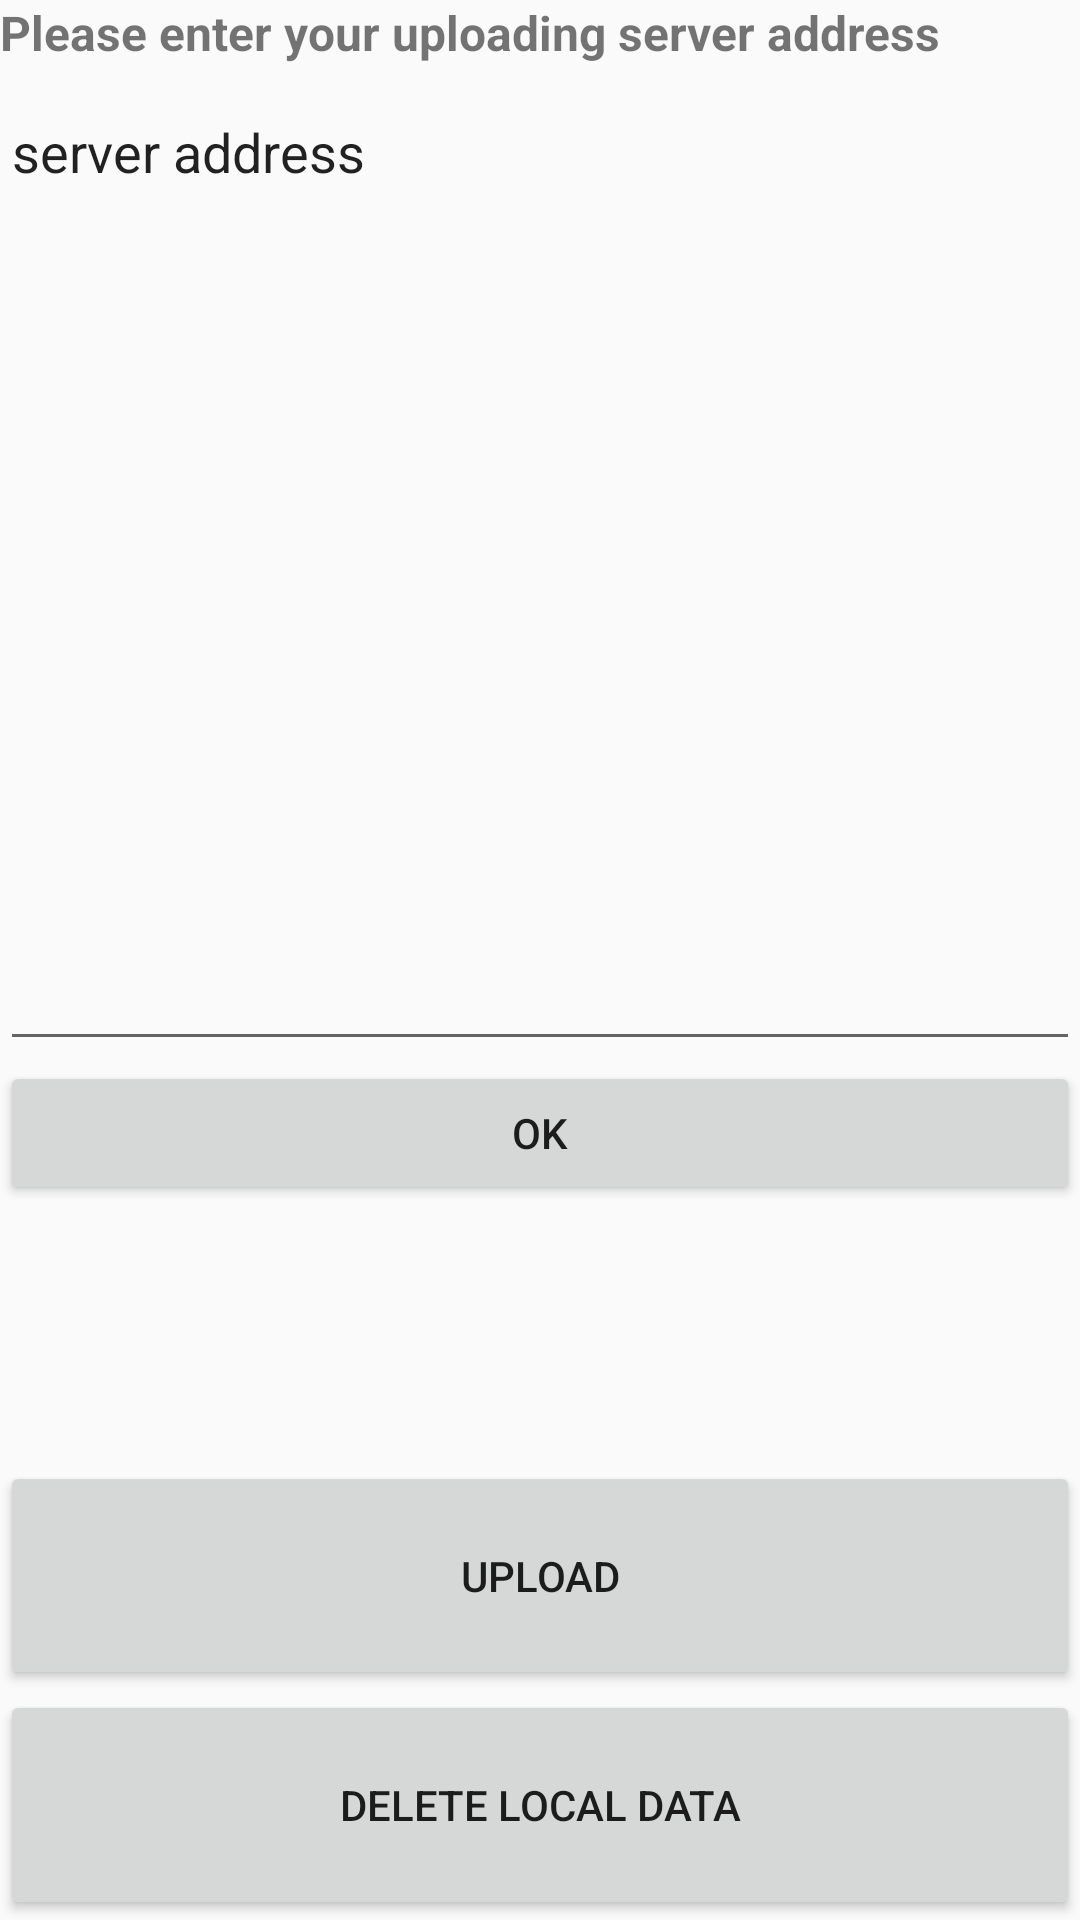

This screen was rendered from an Android layout file. Write that file and the resources it references.
<!-- AndroidManifest.xml: application theme AppTheme -->
<!-- res/layout/activity_settings.xml -->
<?xml version="1.0" encoding="utf-8"?>
<android.support.constraint.ConstraintLayout xmlns:android="http://schemas.android.com/apk/res/android"
    xmlns:app="http://schemas.android.com/apk/res-auto"
    xmlns:tools="http://schemas.android.com/tools"
    android:layout_width="match_parent"
    android:layout_height="match_parent"
    tools:context="com.example.mashiro_b.locatorapp.SettingsActivity">

    <LinearLayout
        android:layout_width="match_parent"
        android:layout_height="match_parent"
        android:orientation="vertical">

        <TextView
            android:id="@+id/textView"
            android:layout_width="match_parent"
            android:layout_height="0dp"
            android:layout_weight="1"
            android:text="@string/enter_server_address"
            android:textSize="16sp"
            android:textStyle="bold"
            tools:layout_editor_absoluteX="16dp"
            tools:layout_editor_absoluteY="16dp" />

        <EditText
            android:id="@+id/server_address"
            android:layout_width="match_parent"
            android:layout_height="wrap_content"
            android:layout_weight="10"
            android:ems="10"
            android:gravity="top|start"
            android:inputType="textPersonName"
            android:text="@string/server_address" />

        <LinearLayout
            android:layout_width="match_parent"
            android:layout_height="wrap_content"
            android:layout_weight="1"
            android:orientation="horizontal">

            <Button
                android:id="@+id/OK_address"
                android:layout_width="wrap_content"
                android:layout_height="wrap_content"
                android:layout_weight="2"
                android:onClick="onOKAddress"
                android:text="OK" />

        </LinearLayout>

        <Space
            android:layout_width="match_parent"
            android:layout_height="wrap_content"
            android:layout_weight="2" />

        <Button
            android:id="@+id/certify_upload"
            android:layout_width="match_parent"
            android:layout_height="wrap_content"
            android:layout_weight="1"
            android:onClick="onUploadData"
            android:text="@string/Upload" />

        <Button
            android:id="@+id/delete_local_data"
            android:layout_width="match_parent"
            android:layout_height="wrap_content"
            android:layout_weight="1"
            android:onClick="onDeleteLocalData"
            android:text="@string/Detele_Local_Data" />

    </LinearLayout>

</android.support.constraint.ConstraintLayout>
<!-- resources referenced by this layout -->
<resources>
  <string name="Detele_Local_Data">Delete Local Data</string>
  <string name="Upload">Upload</string>
  <string name="enter_server_address">Please enter your uploading server address</string>
  <string name="server_address">server address</string>
  <style name="AppTheme" parent="Theme.AppCompat.Light.DarkActionBar">
          
          <item name="colorPrimary">@color/colorPrimary</item>
          <item name="colorPrimaryDark">@color/colorPrimaryDark</item>
          <item name="colorAccent">@color/colorAccent</item>
      </style>
  <!-- not gathered from this repository: default colours our renderer supplied (Android Studio template values) -->
  <color name="colorPrimary">#FF6200EE</color>
  <color name="colorPrimaryDark">#FF3700B3</color>
  <color name="colorAccent">#FF03DAC5</color>
</resources>
